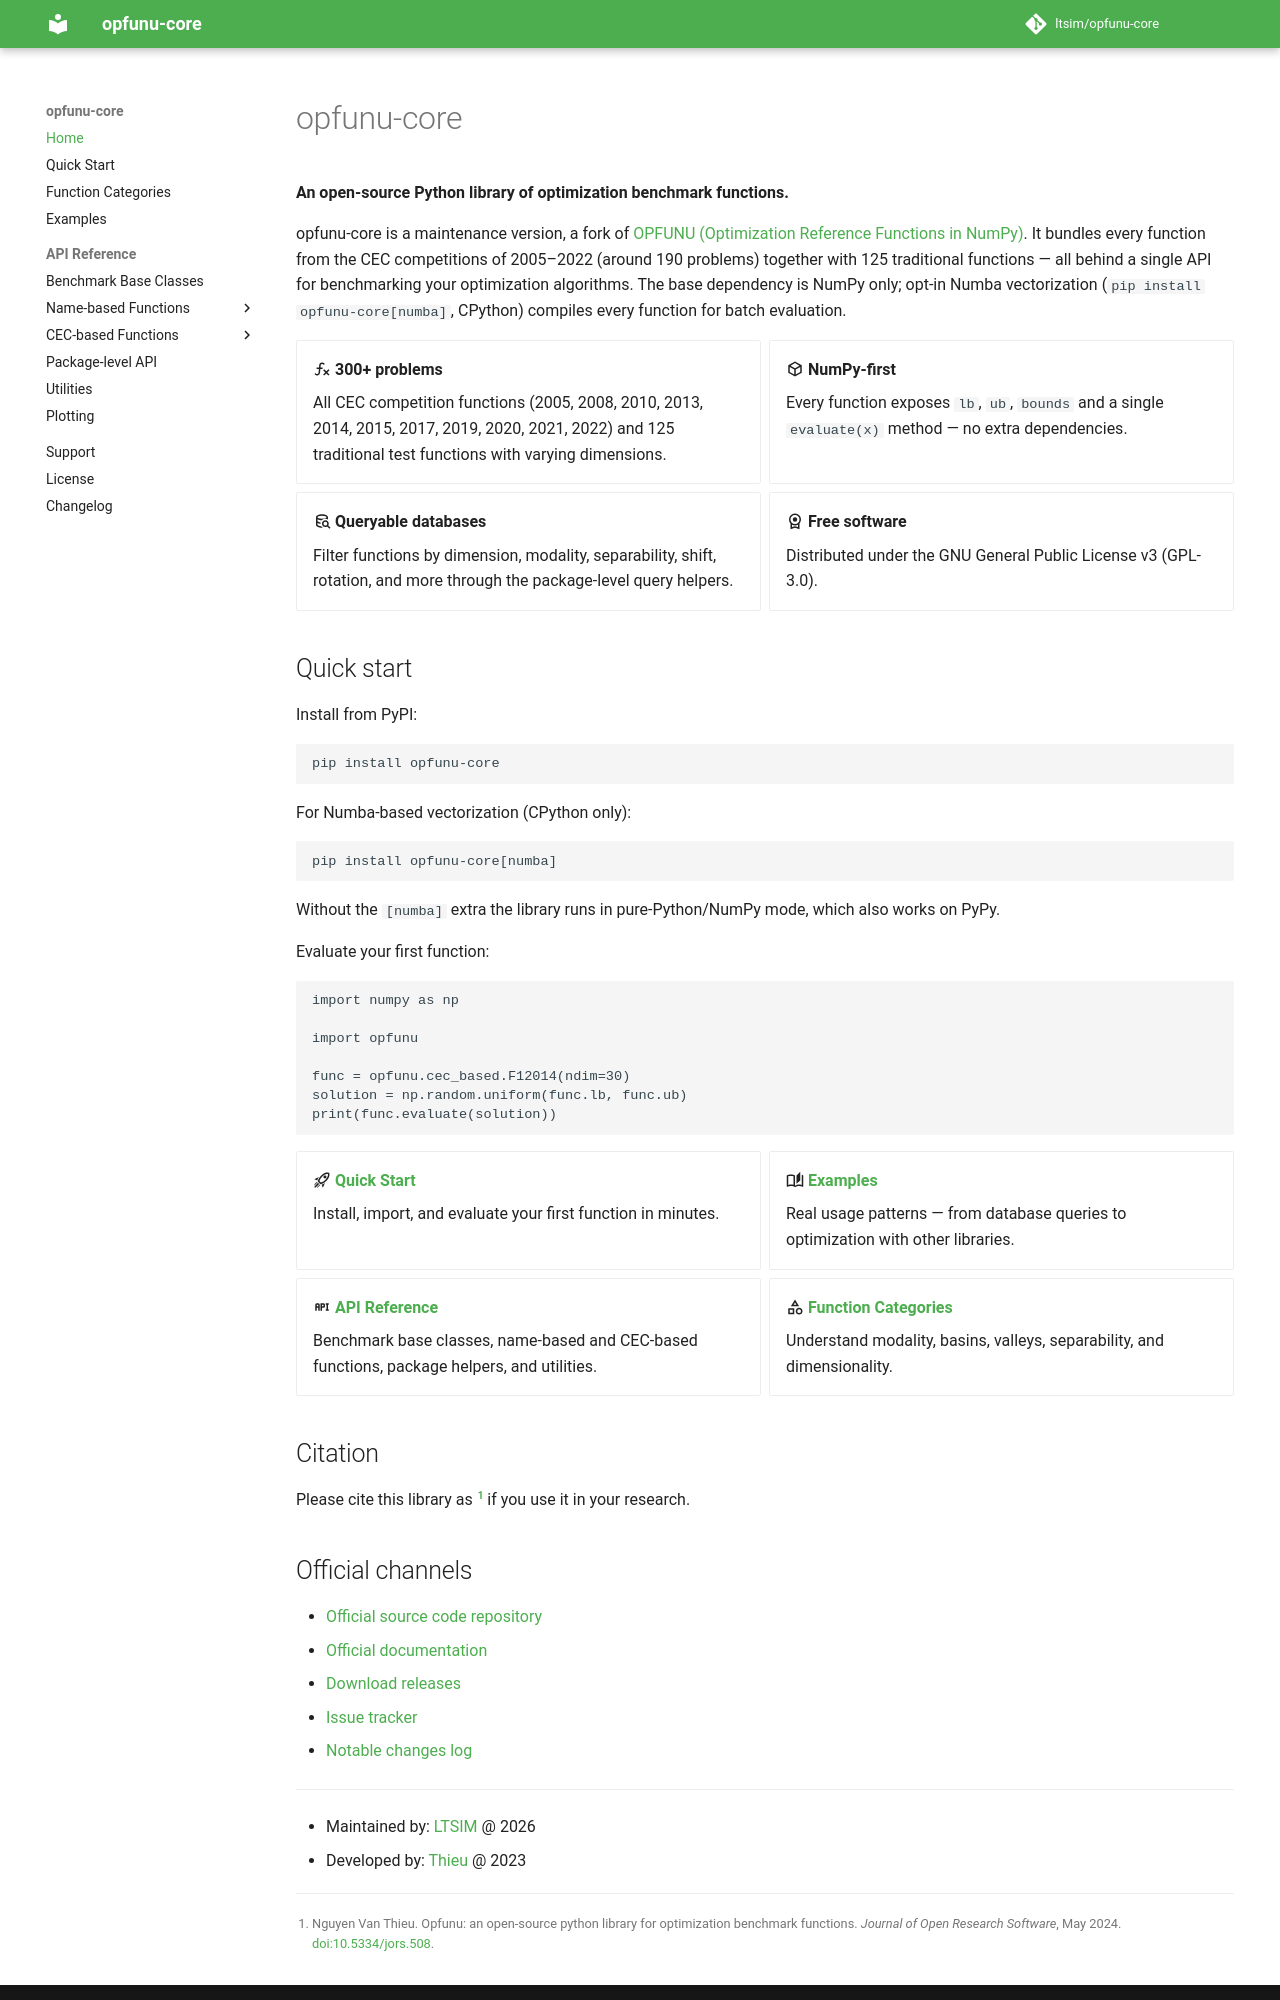

repository: ltsim/opfunu-core · page: index.html · generator: mkdocs

---
hide:
  - toc
---

# opfunu-core

**An open-source Python library of optimization benchmark functions.**

opfunu-core is a maintenance version, a fork of
[OPFUNU (Optimization Reference Functions in NumPy)](https://github.com/thieu1995/opfunu). It bundles every function
from the CEC competitions of 2005–2022 (around 190 problems) together with 125 traditional functions — all behind a
single API for benchmarking your optimization algorithms. The base dependency is NumPy only; opt-in
Numba vectorization (`pip install opfunu-core[numba]`, CPython) compiles every function for batch evaluation.

<div class="grid cards" markdown>

-   :material-function-variant: **300+ problems**

    All CEC competition functions (2005, 2008, 2010, 2013, 2014, 2015, 2017, 2019, 2020, 2021, 2022) and 125
    traditional test functions with varying dimensions.

-   :material-cube-outline: **NumPy-first**

    Every function exposes `lb`, `ub`, `bounds` and a single `evaluate(x)` method — no extra dependencies.

-   :material-database-search-outline: **Queryable databases**

    Filter functions by dimension, modality, separability, shift, rotation, and more through the package-level
    query helpers.

-   :material-license: **Free software**

    Distributed under the GNU General Public License v3 (GPL-3.0).

</div>

## Quick start

Install from PyPI:

```bash
pip install opfunu-core
```

For Numba-based vectorization (CPython only):

```bash
pip install opfunu-core[numba]
```

Without the `[numba]` extra the library runs in pure-Python/NumPy mode, which also
works on PyPy.

Evaluate your first function:

```python
import numpy as np

import opfunu

func = opfunu.cec_based.F12014(ndim=30)
solution = np.random.uniform(func.lb, func.ub)
print(func.evaluate(solution))
```

<div class="grid cards" markdown>

-   :material-rocket-launch-outline: [**Quick Start**](quick_start.md)

    Install, import, and evaluate your first function in minutes.

-   :material-book-open-page-variant-outline: [**Examples**](examples.md)

    Real usage patterns — from database queries to optimization with other libraries.

-   :material-api: [**API Reference**](benchmark.md)

    Benchmark base classes, name-based and CEC-based functions, package helpers, and utilities.

-   :material-shape-outline: [**Function Categories**](categories.md)

    Understand modality, basins, valleys, separability, and dimensionality.

</div>

## Citation

Please cite this library as [@Van_Thieu_2024_Opfunu] if you use it in your research.

\bibliography
